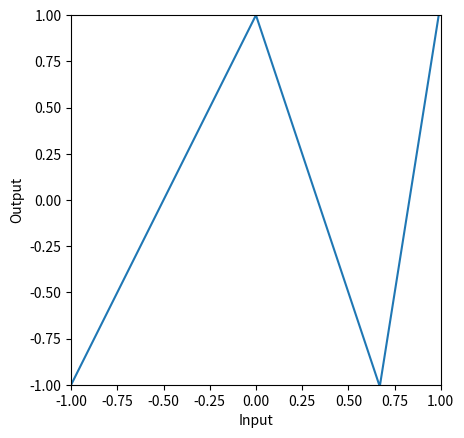
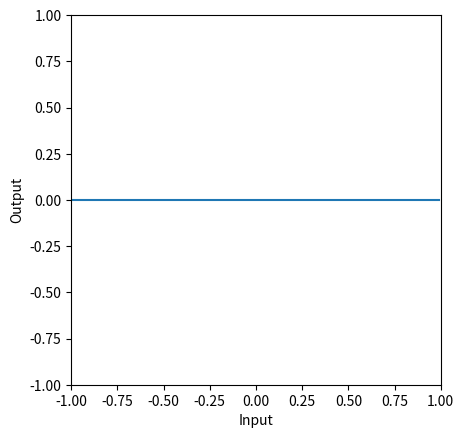
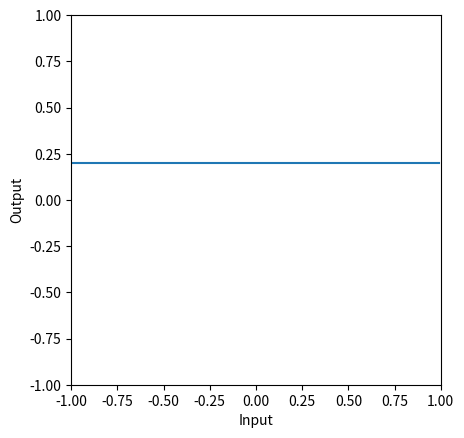
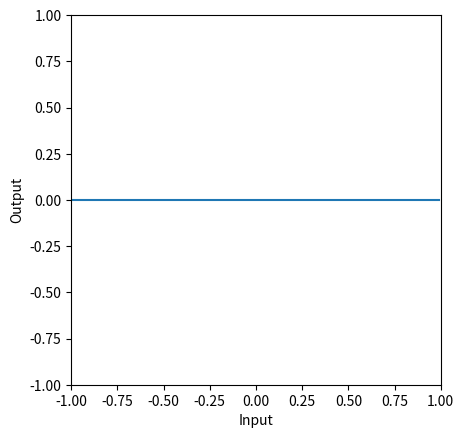

Reproduce these figures in Python, in order. (Note: this script raises an exception after producing the figures.)
# Imports math library
import numpy as np
# Imports plotting library
import matplotlib.pyplot as plt

# Define the Rectified Linear Unit (ReLU) function
def ReLU(preactivation):
  activation = preactivation.clip(0.0)
  return activation

# Define a shallow neural network with, one input, one output, and three hidden units
def shallow_1_1_3(x, activation_fn, phi_0,phi_1,phi_2,phi_3, theta_10, theta_11, theta_20, theta_21, theta_30, theta_31):
  # Initial lines
  pre_1 = theta_10 + theta_11 * x
  pre_2 = theta_20 + theta_21 * x
  pre_3 = theta_30 + theta_31 * x
  # Activation functions
  act_1 = activation_fn(pre_1)
  act_2 = activation_fn(pre_2)
  act_3 = activation_fn(pre_3)
  # Weight activations
  w_act_1 = phi_1 * act_1
  w_act_2 = phi_2 * act_2
  w_act_3 = phi_3 * act_3
  # Combine weighted activation and add y offset
  y = phi_0 + w_act_1 + w_act_2 + w_act_3
  # Return everything we have calculated
  return y, pre_1, pre_2, pre_3, act_1, act_2, act_3, w_act_1, w_act_2, w_act_3

# # Plot the shallow neural network.  We'll assume input in is range [-1,1] and output [-1,1]
def plot_neural(x, y):
  fig, ax = plt.subplots()
  ax.plot(x.T,y.T)
  ax.set_xlabel('Input'); ax.set_ylabel('Output')
  ax.set_xlim([-1,1]);ax.set_ylim([-1,1])
  ax.set_aspect(1.0)
  plt.show()

# Now lets define some parameters and run the first neural network
n1_theta_10 = 0.0   ; n1_theta_11 = -1.0
n1_theta_20 = 0     ; n1_theta_21 = 1.0
n1_theta_30 = -0.67 ; n1_theta_31 =  1.0
n1_phi_0 = 1.0; n1_phi_1 = -2.0; n1_phi_2 = -3.0; n1_phi_3 = 9.3

# Define a range of input values
n1_in = np.arange(-1,1,0.01).reshape([1,-1])

# We run the neural network for each of these input values
n1_out, *_ = shallow_1_1_3(n1_in, ReLU, n1_phi_0, n1_phi_1, n1_phi_2, n1_phi_3, n1_theta_10, n1_theta_11, n1_theta_20, n1_theta_21, n1_theta_30, n1_theta_31)
# And then plot it
plot_neural(n1_in, n1_out)

beta_0 = np.zeros((3,1))
Omega_0 = np.zeros((3,1))
beta_1 = np.zeros((1,1))
Omega_1 = np.zeros((1,3))

# TODO Fill in the values of the beta and Omega matrices with the n1_theta and n1_phi parameters that define the network above
# !!! NOTE THAT MATRICES ARE CONVENTIONALLY INDEXED WITH a_11 IN THE TOP LEFT CORNER, BUT NDARRAYS START AT [0,0]
# To get you started I've filled in a couple:
beta_0[0,0] = n1_theta_10
Omega_0[0,0] = n1_theta_11

# Make sure that input data matrix has different inputs in its columns
n_data = n1_in.size
n_dim_in = 1
n1_in_mat = np.reshape(n1_in,(n_dim_in,n_data))

# This runs the network for ALL of the inputs, x at once so we can draw graph
h1 = ReLU(beta_0 + np.matmul(Omega_0,n1_in_mat))
n1_out = beta_1 + np.matmul(Omega_1,h1)

# Draw the network and check that it looks the same as the non-matrix case
plot_neural(n1_in, n1_out)

# Now lets define some parameters and run the second neural network
n2_theta_10 =  -0.6 ; n2_theta_11 = -1.0
n2_theta_20 =  0.2  ; n2_theta_21 = 1.0
n2_theta_30 =  -0.5  ; n2_theta_31 =  1.0
n2_phi_0 = 0.5; n2_phi_1 = -1.0; n2_phi_2 = -1.5; n2_phi_3 = 2.0

# Define a range of input values
n2_in = np.arange(-1,1,0.01)

# We run the second neural network on the output of the first network
n2_out, *_ = \
    shallow_1_1_3(n1_out, ReLU, n2_phi_0, n2_phi_1, n2_phi_2, n2_phi_3, n2_theta_10, n2_theta_11, n2_theta_20, n2_theta_21, n2_theta_30, n2_theta_31)
# And then plot it
plot_neural(n1_in, n2_out)

beta_0 = np.zeros((3,1))
Omega_0 = np.zeros((3,1))
beta_1 = np.zeros((3,1))
Omega_1 = np.zeros((3,3))
beta_2 = np.zeros((1,1))
Omega_2 = np.zeros((1,3))

# TODO Fill in the values of the beta and Omega matrices for the n1_theta, n1_phi, n2_theta, and n2_phi parameters
# that define the composition of the two networks above (see eqn 4.5 for Omega1 and beta1 albeit in different notation)
# !!! NOTE THAT MATRICES ARE CONVENTIONALLY INDEXED WITH a_11 IN THE TOP LEFT CORNER, BUT NDARRAYS START AT [0,0] SO EVERYTHING IS OFFSET
# To get you started I've filled in a few:
beta_0[0,0] = n1_theta_10
Omega_0[0,0] = n1_theta_11
beta_1[0,0] = n2_theta_10 + n2_theta_11 * n1_phi_0
Omega_1[0,0] = n2_theta_11 * n1_phi_1


# Make sure that input data matrix has different inputs in its columns
n_data = n1_in.size
n_dim_in = 1
n1_in_mat = np.reshape(n1_in,(n_dim_in,n_data))

# This runs the network for ALL of the inputs, x at once so we can draw graph (hence extra np.ones term)
h1 = ReLU(beta_0 + np.matmul(Omega_0,n1_in_mat))
h2 = ReLU(beta_1 + np.matmul(Omega_1,h1))
n1_out = beta_2 + np.matmul(Omega_2,h2)

# Draw the network and check that it looks the same as the non-matrix version
plot_neural(n1_in, n1_out)

# define sizes
D_i=4; D_1=5; D_2=2; D_3=4; D_o=1
# We'll choose the inputs and parameters of this network randomly using np.random.normal
# For example, we'll set the input using
n_data = 4;
x = np.random.normal(size=(D_i, n_data))
# TODO initialize the parameters randomly with the correct sizes
# Replace the lines below
beta_0 = np.random.normal(size=(1,1))
Omega_0 = np.random.normal(size=(1,1))
beta_1 = np.random.normal(size=(1,1))
Omega_1 = np.random.normal(size=(1,1))
beta_2 = np.random.normal(size=(1,1))
Omega_2 = np.random.normal(size=(1,1))
beta_3 = np.random.normal(size=(1,1))
Omega_3 = np.random.normal(size=(1,1))


# If you set the parameters to the correct sizes, the following code will run
h1 = ReLU(beta_0 + np.matmul(Omega_0,x));
h2 = ReLU(beta_1 + np.matmul(Omega_1,h1));
h3 = ReLU(beta_2 + np.matmul(Omega_2,h2));
y = beta_3 + np.matmul(Omega_3,h3)

if h1.shape[0] is not D_1 or h1.shape[1] is not n_data:
  print("h1 is wrong shape")
if h2.shape[0] is not D_2 or h1.shape[1] is not n_data:
  print("h2 is wrong shape")
if h3.shape[0] is not D_3 or h1.shape[1] is not n_data:
  print("h3 is wrong shape")
if y.shape[0] is not D_o or h1.shape[1] is not n_data:
  print("Output is wrong shape")

# Print the inputs and outputs
print("Input data points")
print(x)
print ("Output data points")
print(y)